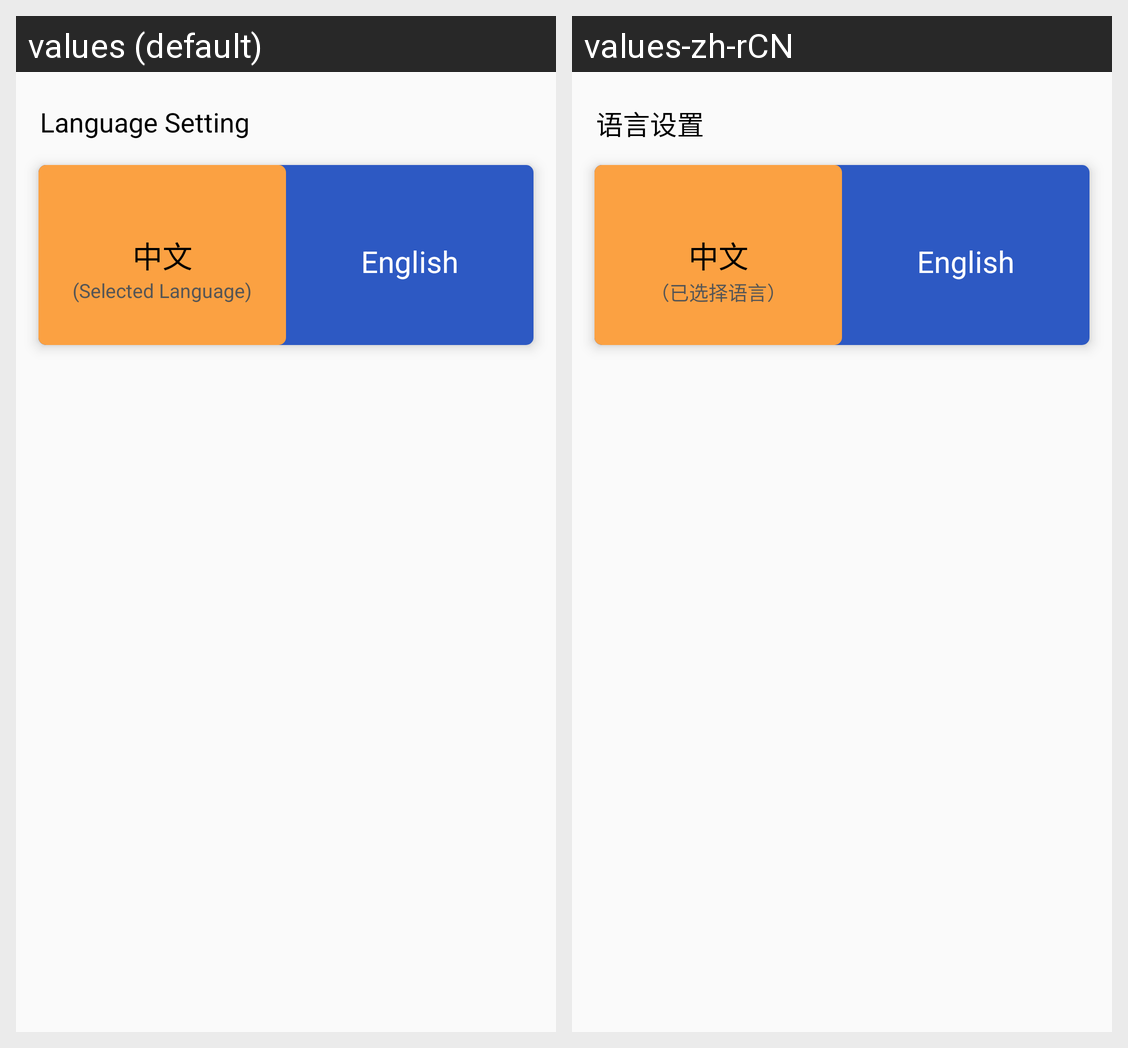

This grid shows one Android layout under two languages. Give, for every string resource on the screen, its name, the default text and each shown locale's text.
Android screen res/layout/fragment_language.xml rendered under 2 locales, left to right: values (default), values-zh-rCN. Device: Nexus 5 (rendered at 1080×1920; each locale shown at half size, 540×960, under a caption strip naming it); theme AppTheme.
Strings drawn on this screen, with the default value and each locale's value (text and hints the layout hard-codes, and strings that could not be matched under every locale, appear in the picture but are not listed):

language_fragment_title
  values: Language Setting
  values-zh-rCN: 语言设置

language_fragment_chinese
  values: 中文
  values-zh-rCN: 中文

language_fragment_selected_tip
  values: (Selected Language)
  values-zh-rCN: （已选择语言）

language_fragment_english
  values: English
  values-zh-rCN: English
